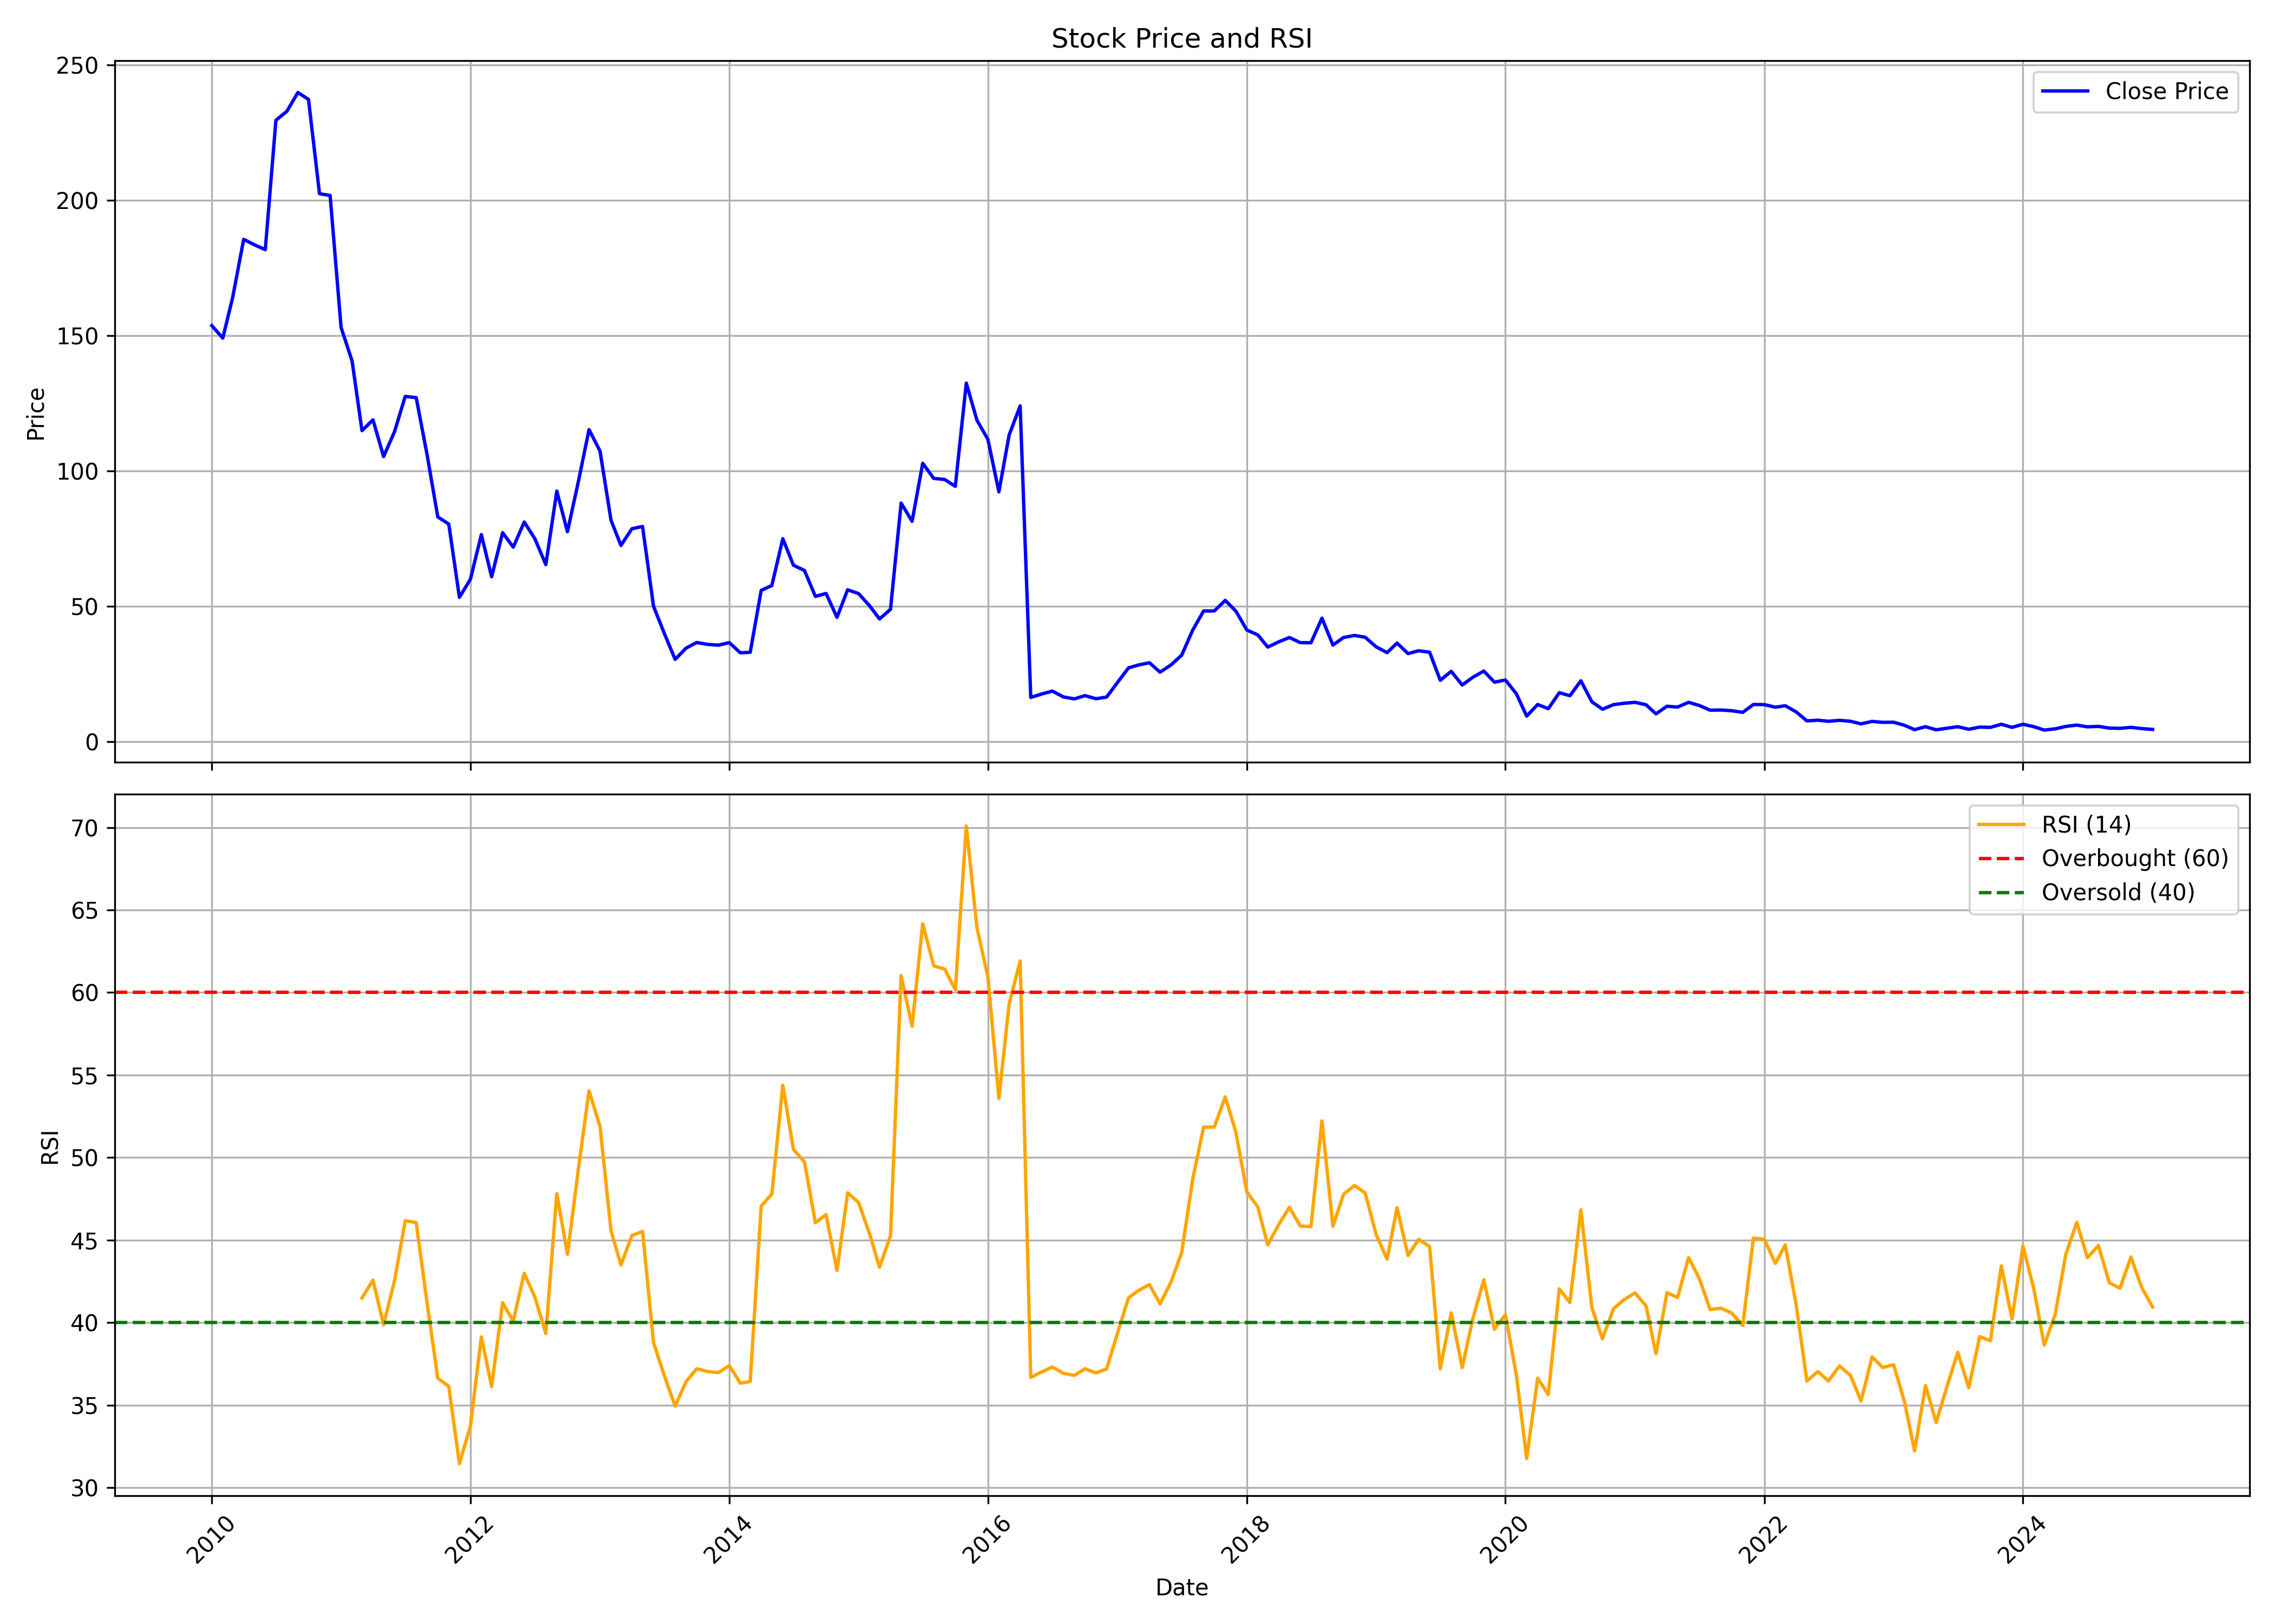

Source data for this figure (header and first rows):
, Unnamed: 0.1, Unnamed: 0, date, symbol, open, high, low, close, volume, rsi
0, 0, 0, 2010-01-01, FELDVR, 187.7, 187.7, 146.6, 153.7, 741525, 
1, 1, 1, 2010-02-01, FELDVR, 140.6, 184.3, 136.8, 149.1, 104424, 
2, 2, 2, 2010-03-01, FELDVR, 149.1, 174.9, 140, 164.1, 1046831, 
3, 3, 3, 2010-04-01, FELDVR, 164.1, 202.8, 159.2, 185.6, 257769, 
4, 4, 4, 2010-05-01, FELDVR, 188.2, 188.9, 160.3, 183.6, 51700, 
5, 5, 5, 2010-06-01, FELDVR, 175, 193.4, 159, 181.7, 547987, 
6, 6, 6, 2010-07-01, FELDVR, 178.8, 231.5, 173, 229.6, 112880, 
7, 7, 7, 2010-08-01, FELDVR, 217.6, 241.7, 201.8, 232.9, 273858, 
8, 8, 8, 2010-09-01, FELDVR, 224, 257.6, 219.6, 239.8, 232079, 
9, 9, 9, 2010-10-01, FELDVR, 244.5, 255.7, 215, 237.2, 335648, 
10, 10, 10, 2010-11-01, FELDVR, 235.6, 258.6, 185.6, 202.4, 249991, 
11, 11, 11, 2010-12-01, FELDVR, 221.5, 223.5, 176.3, 201.8, 287564, 
12, 12, 12, 2011-01-01, FELDVR, 196, 205.6, 142.1, 153, 238729, 
13, 13, 13, 2011-02-01, FELDVR, 145.6, 159.6, 124.5, 140.7, 354381, 
14, 14, 14, 2011-03-01, FELDVR, 143.5, 143.5, 103.4, 114.9, 718800, 41.49
15, 15, 15, 2011-04-01, FELDVR, 111.1, 150.7, 108.6, 118.9, 53978, 42.57
16, 16, 16, 2011-05-01, FELDVR, 112.7, 120, 99.99, 105.3, 218192, 39.87
17, 17, 17, 2011-06-01, FELDVR, 102.2, 120.7, 101.4, 114.6, 265505, 42.55
18, 18, 18, 2011-07-01, FELDVR, 118.1, 134.2, 109.8, 127.5, 854608, 46.17
19, 19, 19, 2011-08-01, FELDVR, 127.7, 130.8, 104.7, 127.1, 242872, 46.06
20, 20, 20, 2011-09-01, FELDVR, 127.1, 127.6, 99.35, 105.8, 210110, 41.14
21, 21, 21, 2011-10-01, FELDVR, 101.2, 106, 78.25, 83.01, 204362, 36.62
22, 22, 22, 2011-11-01, FELDVR, 83.83, 99.96, 74.86, 80.41, 968529, 36.14
23, 23, 23, 2011-12-01, FELDVR, 81.28, 83.86, 50.51, 53.35, 758500, 31.45
24, 24, 24, 2012-01-01, FELDVR, 52.25, 75.86, 50.96, 59.99, 328385, 33.72
25, 25, 25, 2012-02-01, FELDVR, 59.41, 80.64, 56.8, 76.51, 497735, 39.12
26, 26, 26, 2012-03-01, FELDVR, 74.83, 74.83, 50.09, 60.9, 1245375, 36.13
27, 27, 27, 2012-04-01, FELDVR, 58.7, 78.02, 55.9, 77.22, 955104, 41.2
28, 28, 28, 2012-05-01, FELDVR, 77.22, 91.6, 61.28, 71.86, 2219281, 40.07
29, 29, 29, 2012-06-01, FELDVR, 70.99, 84.76, 65.86, 81.15, 595371, 42.98
30, 30, 30, 2012-07-01, FELDVR, 80.06, 88.54, 65.8, 74.99, 257122, 41.54
31, 31, 31, 2012-08-01, FELDVR, 74.22, 76.77, 63.22, 65.41, 166352, 39.34
32, 32, 32, 2012-09-01, FELDVR, 65.15, 98.5, 63.22, 92.57, 737947, 47.8
33, 33, 33, 2012-10-01, FELDVR, 92.57, 95.44, 76.18, 77.57, 367199, 44.14
34, 34, 34, 2012-11-01, FELDVR, 78.99, 98.38, 77.86, 96.18, 493794, 49.33
35, 35, 35, 2012-12-01, FELDVR, 96.76, 127.1, 96.76, 115.3, 2542627, 54.04
36, 36, 36, 2013-01-01, FELDVR, 115.8, 121.9, 103.6, 107.3, 1214929, 51.88
37, 37, 37, 2013-02-01, FELDVR, 108.8, 110.1, 75.06, 81.8, 438738, 45.57
38, 38, 38, 2013-03-01, FELDVR, 82.25, 93.96, 65.15, 72.51, 711603, 43.49
39, 39, 39, 2013-04-01, FELDVR, 70.38, 86.78, 69.09, 78.66, 955130, 45.27
40, 40, 40, 2013-05-01, FELDVR, 78.66, 89.01, 74.91, 79.51, 370525, 45.52
41, 41, 41, 2013-06-01, FELDVR, 75.08, 87.39, 44.99, 50.05, 453369, 38.78
42, 42, 42, 2013-07-01, FELDVR, 49.67, 63.12, 39.36, 40.16, 163476, 36.81
43, 43, 43, 2013-08-01, FELDVR, 46.16, 46.58, 28.21, 30.41, 151529, 34.93
44, 44, 44, 2013-09-01, FELDVR, 33.6, 40.4, 29.99, 34.58, 190865, 36.43
45, 45, 45, 2013-10-01, FELDVR, 34.87, 42.04, 32.8, 36.65, 136141, 37.2
46, 46, 46, 2013-11-01, FELDVR, 33.51, 46.3, 33.51, 35.94, 568079, 37.03
47, 47, 47, 2013-12-01, FELDVR, 35.62, 37.49, 30.84, 35.66, 190152, 36.96
48, 48, 48, 2014-01-01, FELDVR, 36.55, 41.57, 33.83, 36.6, 268217, 37.39
49, 49, 49, 2014-02-01, FELDVR, 36.55, 43.86, 32.34, 32.85, 283546, 36.33
50, 50, 50, 2014-03-01, FELDVR, 32.38, 34.63, 31.02, 33.04, 198685, 36.43
51, 51, 51, 2014-04-01, FELDVR, 33.74, 60.36, 32.94, 55.91, 998863, 47.05
52, 52, 52, 2014-05-01, FELDVR, 55.91, 63.64, 45.04, 57.69, 315650, 47.78
53, 53, 53, 2014-06-01, FELDVR, 56.24, 79.71, 54.36, 74.98, 500783, 54.38
54, 54, 54, 2014-07-01, FELDVR, 75.03, 76.85, 60.97, 65.19, 159830, 50.49
55, 55, 55, 2014-08-01, FELDVR, 65.21, 72.3, 57.64, 63.27, 268803, 49.74
56, 56, 56, 2014-09-01, FELDVR, 62.66, 64.74, 52.21, 53.67, 394946, 46.05
57, 57, 57, 2014-10-01, FELDVR, 53.44, 56.75, 50.13, 54.76, 364620, 46.54
58, 58, 58, 2014-11-01, FELDVR, 54.38, 56.22, 45.41, 45.94, 144488, 43.16
59, 59, 59, 2014-12-01, FELDVR, 45.99, 57.15, 44.04, 56.12, 362307, 47.86
... 121 more rows
